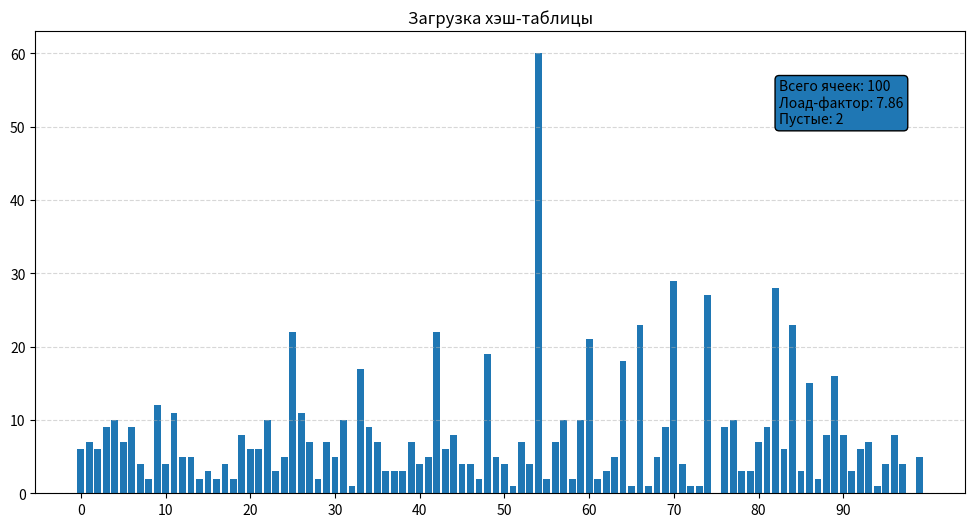

The script that saved this image: (Note: this script raises an exception after producing the figure.)
import matplotlib.pyplot as plt
import numpy as np
cellNum = ['0','1','2','3','4','5','6','7','8','9','10','11','12','13','14','15','16','17','18','19','20','21','22','23','24','25','26','27','28','29','30','31','32','33','34','35','36','37','38','39','40','41','42','43','44','45','46','47','48','49','50','51','52','53','54','55','56','57','58','59','60','61','62','63','64','65','66','67','68','69','70','71','72','73','74','75','76','77','78','79','80','81','82','83','84','85','86','87','88','89','90','91','92','93','94','95','96','97','98','99']
plt.figure(figsize=(12, 6))
values = [6, 7, 6, 9, 10, 7, 9, 4, 2, 12, 4, 11, 5, 5, 2, 3, 2, 4, 2, 8, 6, 6, 10, 3, 5, 22, 11, 7, 2, 7, 5, 10, 1, 17, 9, 7, 3, 3, 3, 7, 4, 5, 22, 6, 8, 4, 4, 2, 19, 5, 4, 1, 7, 4, 60, 2, 7, 10, 2, 10, 21, 2, 3, 5, 18, 1, 23, 1, 5, 9, 29, 4, 1, 1, 27, 0, 9, 10, 3, 3, 7, 9, 28, 6, 23, 3, 15, 2, 8, 16, 8, 3, 6, 7, 1, 4, 8, 4, 0, 5]
plt.xticks(range(0, len(cellNum), 10))
plt.grid(axis='y', linestyle='--', alpha=0.5)
plt.bar(cellNum, values)
plt.title("Загрузка хэш-таблицы")
stats = (
f"Всего ячеек: {len(values)}\n"
f"Лоад-фактор: 7.86\n"
f"Пустые: {values.count(0)}"
)
plt.text(0.8, 0.8, stats, transform=plt.gca().transAxes, bbox=dict(boxstyle="round"))
plt.savefig('images/diagrams/gnuHashLoad.png')
